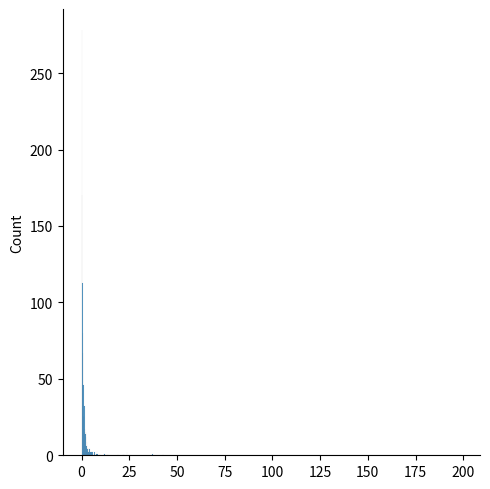

This figure's Python source:
#Draw out a sample for pareto distribution with shape of 2 with size 2x3:
from numpy import random

x = random.pareto(a=2, size=(2, 3))

print(x)
#Visualization of Pareto Distribution
import matplotlib.pyplot as plt
import seaborn as sns

sns.displot(random.pareto(a=2, size=1000))

plt.show()
